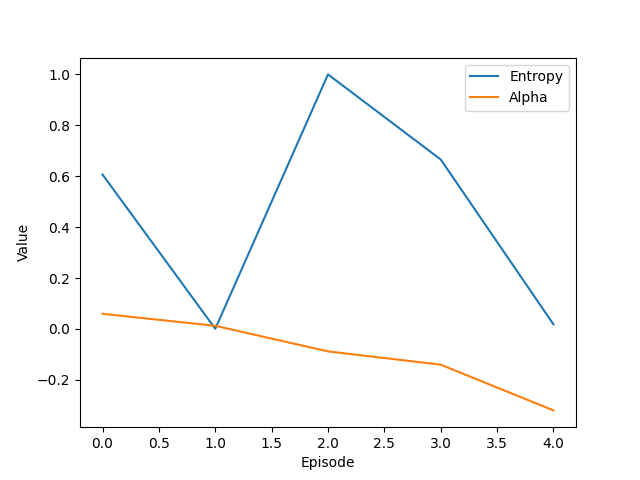

The file beside this chart, header and first rows:
Episode, Reward, Entropy, Alpha, Loss
0, -170.3, 0.6065, 0.05942, 
1, -468.5, 0.000658, 0.01238, 
2, -2209, 1.0, -0.08818, 
3, -151.4, 0.6657, -0.1404, 
4, -290.1, 0.0181, -0.32, 
